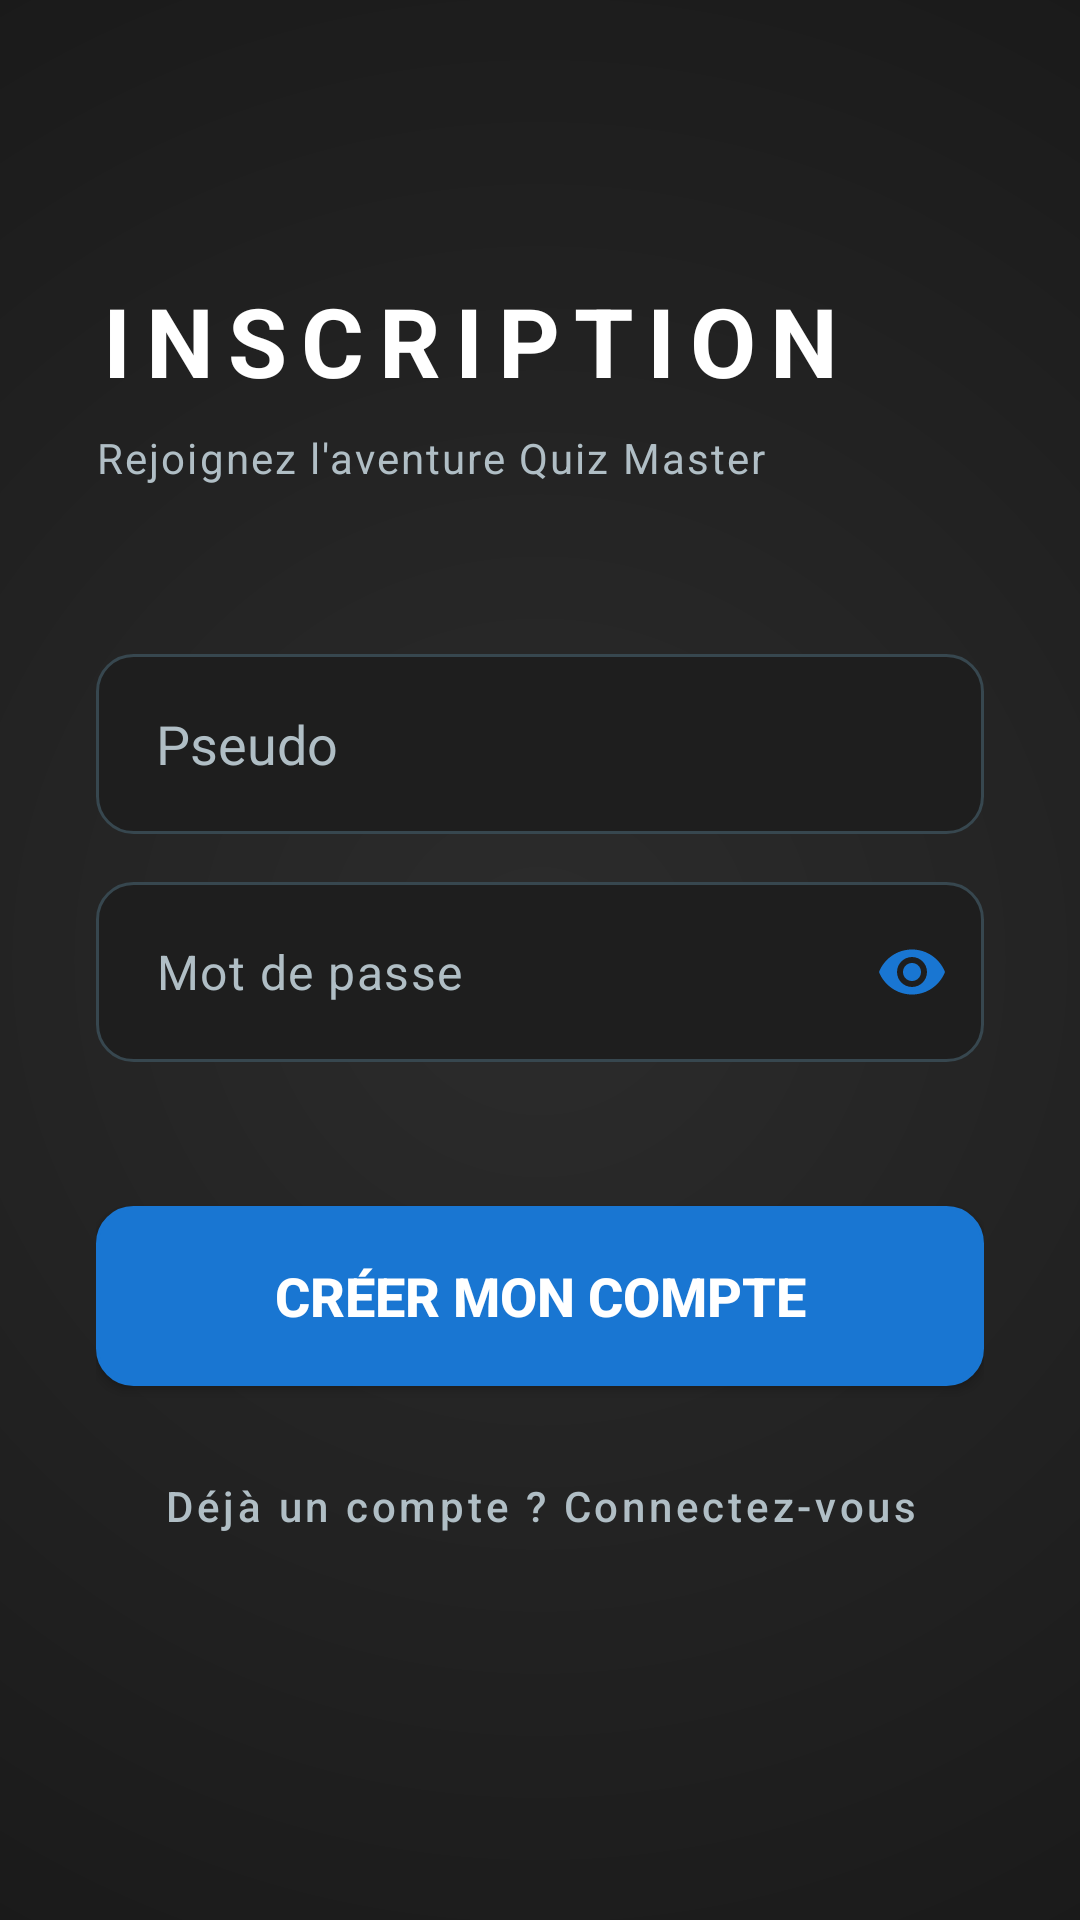

This screen was rendered from an Android layout file. Write that file and the resources it references.
<!-- AndroidManifest.xml: application theme Theme.ProjetMobileL3InformatiqueLeoPEREIRA -->
<!-- res/layout/activity_register.xml -->
<?xml version="1.0" encoding="utf-8"?>
<androidx.constraintlayout.widget.ConstraintLayout xmlns:android="http://schemas.android.com/apk/res/android"
    xmlns:app="http://schemas.android.com/apk/res-auto"
    android:layout_width="match_parent"
    android:layout_height="match_parent"
    android:background="@drawable/main_bg_gradient"
    android:padding="32dp"
    android:fitsSystemWindows="true">

    <TextView
        android:id="@+id/tvRegTitle"
        android:layout_width="wrap_content"
        android:layout_height="wrap_content"
        android:text="@string/title_register"
        android:textColor="@color/white"
        android:textSize="32sp"
        android:textStyle="bold"
        android:textAllCaps="true"
        android:letterSpacing="0.15"
        app:layout_constraintTop_toTopOf="parent"
        app:layout_constraintStart_toStartOf="parent"
        android:layout_marginTop="60dp" />

    <TextView
        android:id="@+id/tvRegSubtitle"
        android:layout_width="wrap_content"
        android:layout_height="wrap_content"
        android:text="@string/subtitle_register"
        android:textColor="@color/gray_text"
        android:textSize="14sp"
        android:letterSpacing="0.05"
        app:layout_constraintTop_toBottomOf="@id/tvRegTitle"
        app:layout_constraintStart_toStartOf="parent"
        android:layout_marginTop="8dp" />

    <EditText
        android:id="@+id/etRegPseudo"
        android:layout_width="0dp"
        android:layout_height="60dp"
        android:hint="@string/hint_reg_pseudo"
        android:textColorHint="@color/gray_text"
        android:textColor="@color/white"
        android:background="@drawable/box"
        android:paddingHorizontal="20dp"
        android:inputType="text"
        android:layout_marginTop="56dp"
        app:layout_constraintTop_toBottomOf="@id/tvRegSubtitle"
        app:layout_constraintStart_toStartOf="parent"
        app:layout_constraintEnd_toEndOf="parent" />

    <com.google.android.material.textfield.TextInputLayout
        android:id="@+id/tilRegPassword"
        android:layout_width="0dp"
        android:layout_height="wrap_content"
        android:layout_marginTop="16dp"
        app:hintEnabled="false"
        app:passwordToggleEnabled="true"
        app:passwordToggleTint="@color/accent_pro"
        app:layout_constraintTop_toBottomOf="@id/etRegPseudo"
        app:layout_constraintStart_toStartOf="parent"
        app:layout_constraintEnd_toEndOf="parent">

        <com.google.android.material.textfield.TextInputEditText
            android:id="@+id/etRegPassword"
            android:layout_width="match_parent"
            android:layout_height="60dp"
            android:hint="@string/hint_reg_password"
            android:textColorHint="@color/gray_text"
            android:textColor="@color/white"
            android:paddingHorizontal="20dp"
            android:background="@drawable/box"
            android:inputType="textPassword" />

    </com.google.android.material.textfield.TextInputLayout>

    <androidx.appcompat.widget.AppCompatButton
        android:id="@+id/btnConfirmRegister"
        android:layout_width="0dp"
        android:layout_height="60dp"
        android:text="@string/btn_confirm_register"
        android:textColor="@color/white"
        android:textSize="18sp"
        android:textStyle="bold"
        android:background="@drawable/box"
        android:backgroundTint="@color/accent_pro"
        android:elevation="4dp"
        android:layout_marginTop="48dp"
        app:layout_constraintTop_toBottomOf="@id/tilRegPassword"
        app:layout_constraintStart_toStartOf="parent"
        app:layout_constraintEnd_toEndOf="parent" />

    <Button
        android:id="@+id/btnBackToLogin"
        style="@style/Widget.MaterialComponents.Button.TextButton"
        android:layout_width="wrap_content"
        android:layout_height="wrap_content"
        android:text="@string/btn_back_to_login"
        android:textColor="@color/gray_text"
        android:textAllCaps="false"
        android:layout_marginTop="16dp"
        app:layout_constraintTop_toBottomOf="@id/btnConfirmRegister"
        app:layout_constraintStart_toStartOf="parent"
        app:layout_constraintEnd_toEndOf="parent" />

</androidx.constraintlayout.widget.ConstraintLayout>
<!-- resources referenced by this layout -->
<resources>
  <color name="accent_pro">#1976D2</color>
  <color name="gray_text">#B0BEC5</color>
  <color name="white">#FFFFFF</color>
  <!-- drawable box (drawable) -->
  <shape xmlns:android="http://schemas.android.com/apk/res/android">
      <solid android:color="@color/surface_dark" />
      <stroke android:width="1dp" android:color="@color/primary_pro" />
      <corners android:radius="12dp" />
  </shape>
  <!-- drawable main_bg_gradient (drawable) -->
  <?xml version="1.0" encoding="utf-8"?>
  <shape xmlns:android="http://schemas.android.com/apk/res/android"
      android:shape="rectangle">
      <gradient
          android:type="radial"
          android:gradientRadius="600dp"
          android:startColor="#2C2C2C"
          android:endColor="#0F0F0F"
          android:centerX="0.5"
          android:centerY="0.5" />
  </shape>
  <string name="btn_back_to_login">Déjà un compte ? Connectez-vous</string>
  <string name="btn_confirm_register">Créer mon compte</string>
  <string name="hint_reg_password">Mot de passe</string>
  <string name="hint_reg_pseudo">Pseudo</string>
  <string name="subtitle_register">Rejoignez l\'\aventure Quiz Master</string>
  <string name="title_register">Inscription</string>
  <style name="Theme.ProjetMobileL3InformatiqueLeoPEREIRA" parent="Base.Theme.ProjetMobileL3InformatiqueLeoPEREIRA" />
  <color name="surface_dark">#1E1E1E</color>
  <color name="primary_pro">#37474F</color>
  <style name="Base.Theme.ProjetMobileL3InformatiqueLeoPEREIRA" parent="Theme.Material3.DayNight.NoActionBar">
          <item name="colorPrimary">@color/primary</item>
          <item name="colorOnPrimary">@color/white</item>
          <item name="colorPrimaryContainer">@color/primary_dark</item>
  
          <item name="colorSecondary">@color/accent</item>
          <item name="colorOnSecondary">#212121</item>
  
          <item name="android:windowBackground">@color/bg_light</item>
  
          <item name="android:statusBarColor">@android:color/transparent</item>
          <item name="android:windowLightStatusBar">true</item>
      </style>
  <color name="primary">#1976D2</color>
  <color name="primary_dark">#0D47A1</color>
  <color name="accent">#FFC107</color>
  <color name="bg_light">#F5F5F5</color>
</resources>
